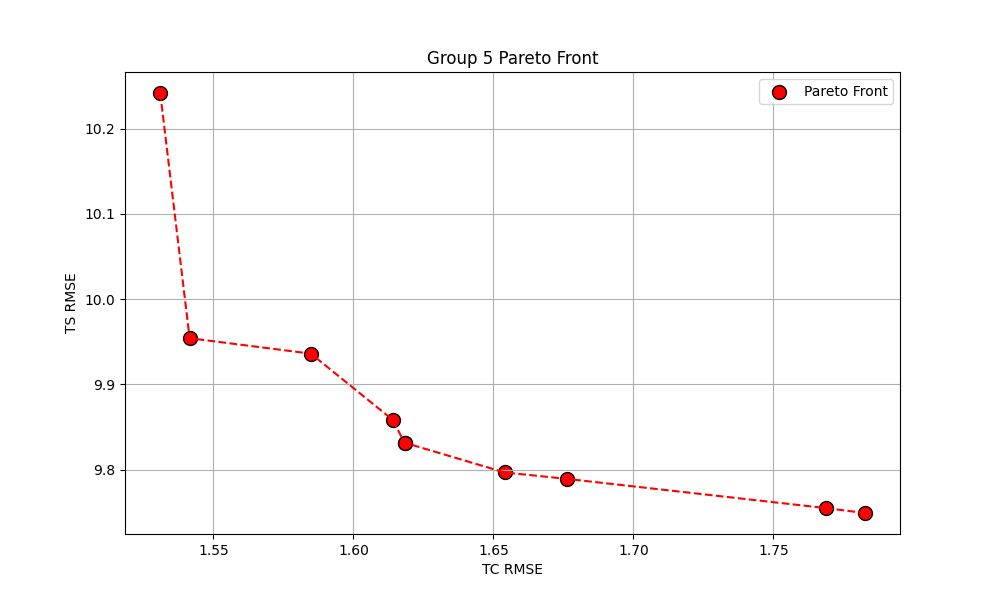

The file beside this chart, header and first rows:
params, train_tc_rmse, train_ts_rmse, test_tc_rmse, test_ts_rmse, test_tc_r2, test_ts_r2
{'learning_rate': 0.1, 'max_depth': 4, '…, 1.614, 9.858, 4.12, 12.02, 0.1574, 0.4405
{'learning_rate': 0.1, 'max_depth': 3, '…, 1.618, 9.832, 4.295, 11.88, 0.08425, 0.453
{'learning_rate': 0.2, 'max_depth': 3, '…, 1.654, 9.797, 4.161, 10.1, 0.1404, 0.6049
{'learning_rate': 0.1, 'max_depth': 3, '…, 1.676, 9.789, 4.131, 10.16, 0.1529, 0.5997
{'learning_rate': 0.1, 'max_depth': 4, '…, 1.531, 10.24, 4.316, 11.46, 0.07524, 0.4914
{'learning_rate': 0.2, 'max_depth': 5, '…, 1.541, 9.954, 4.248, 12.08, 0.1043, 0.4347
{'learning_rate': 0.1, 'max_depth': 3, '…, 1.769, 9.755, 4.031, 10.42, 0.1933, 0.5791
{'learning_rate': 0.1, 'max_depth': 3, '…, 1.618, 9.832, 4.295, 11.88, 0.08425, 0.453
{'learning_rate': 0.2, 'max_depth': 4, '…, 1.783, 9.749, 4.129, 10.41, 0.1539, 0.5797
{'learning_rate': 0.2, 'max_depth': 3, '…, 1.585, 9.936, 4.201, 12.21, 0.1241, 0.4226
